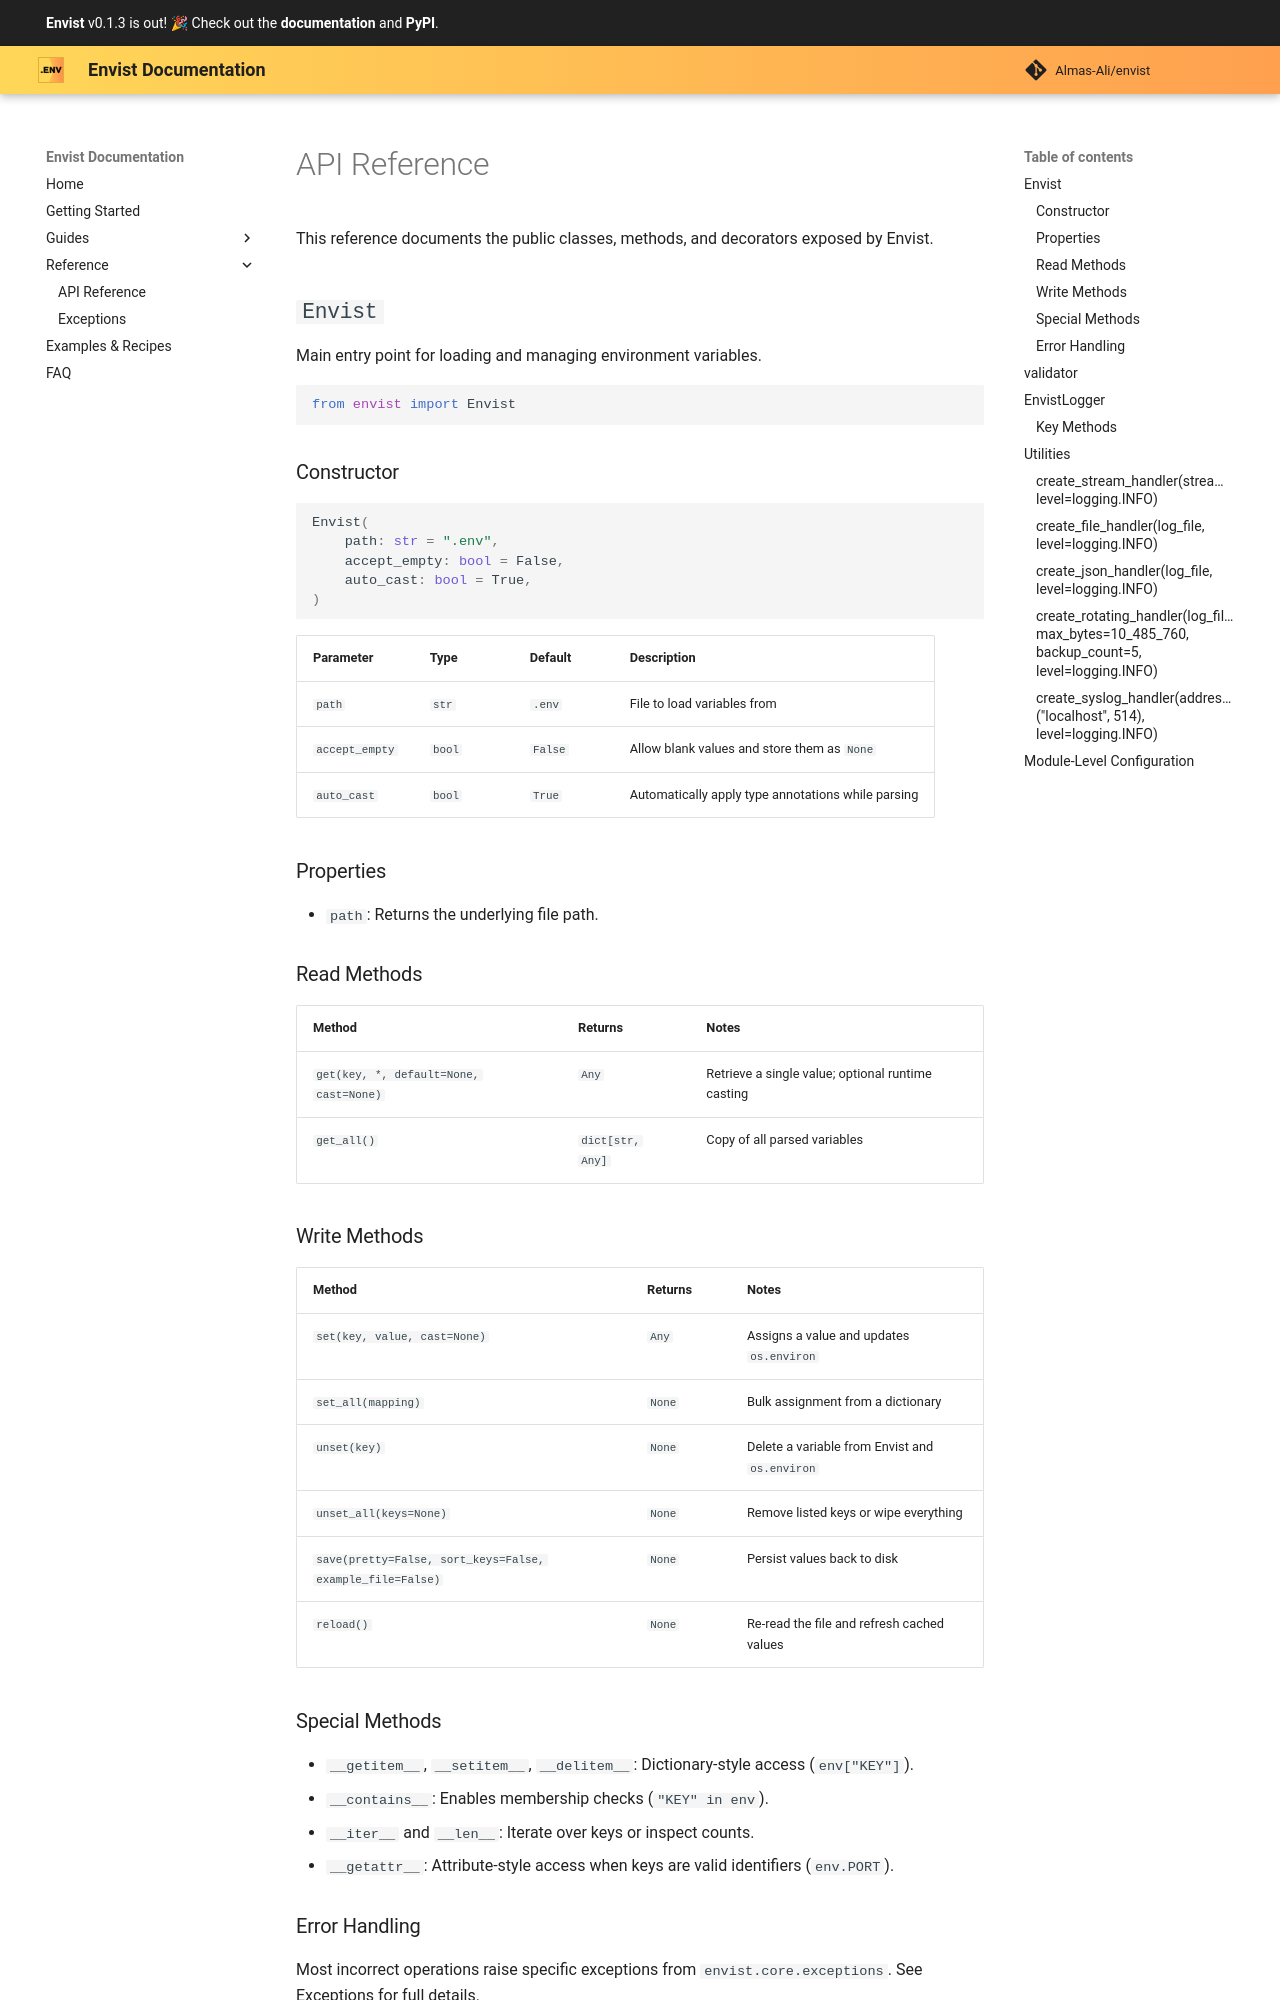

repository: Almas-Ali/envist · page: reference/api/index.html · generator: mkdocs

# API Reference

This reference documents the public classes, methods, and decorators exposed by Envist.

## `Envist`

Main entry point for loading and managing environment variables.

```python
from envist import Envist
```

### Constructor

```python
Envist(
    path: str = ".env",
    accept_empty: bool = False,
    auto_cast: bool = True,
)
```

| Parameter | Type | Default | Description |
|-----------|------|---------|-------------|
| `path` | `str` | `.env` | File to load variables from |
| `accept_empty` | `bool` | `False` | Allow blank values and store them as `None` |
| `auto_cast` | `bool` | `True` | Automatically apply type annotations while parsing |

### Properties

- `path`: Returns the underlying file path.

### Read Methods

| Method | Returns | Notes |
|--------|---------|-------|
| `get(key, *, default=None, cast=None)` | `Any` | Retrieve a single value; optional runtime casting |
| `get_all()` | `dict[str, Any]` | Copy of all parsed variables |

### Write Methods

| Method | Returns | Notes |
|--------|---------|-------|
| `set(key, value, cast=None)` | `Any` | Assigns a value and updates `os.environ` |
| `set_all(mapping)` | `None` | Bulk assignment from a dictionary |
| `unset(key)` | `None` | Delete a variable from Envist and `os.environ` |
| `unset_all(keys=None)` | `None` | Remove listed keys or wipe everything |
| `save(pretty=False, sort_keys=False, example_file=False)` | `None` | Persist values back to disk |
| `reload()` | `None` | Re-read the file and refresh cached values |

### Special Methods

- `__getitem__`, `__setitem__`, `__delitem__`: Dictionary-style access (`env["KEY"]`).
- `__contains__`: Enables membership checks (`"KEY" in env`).
- `__iter__` and `__len__`: Iterate over keys or inspect counts.
- `__getattr__`: Attribute-style access when keys are valid identifiers (`env.PORT`).
